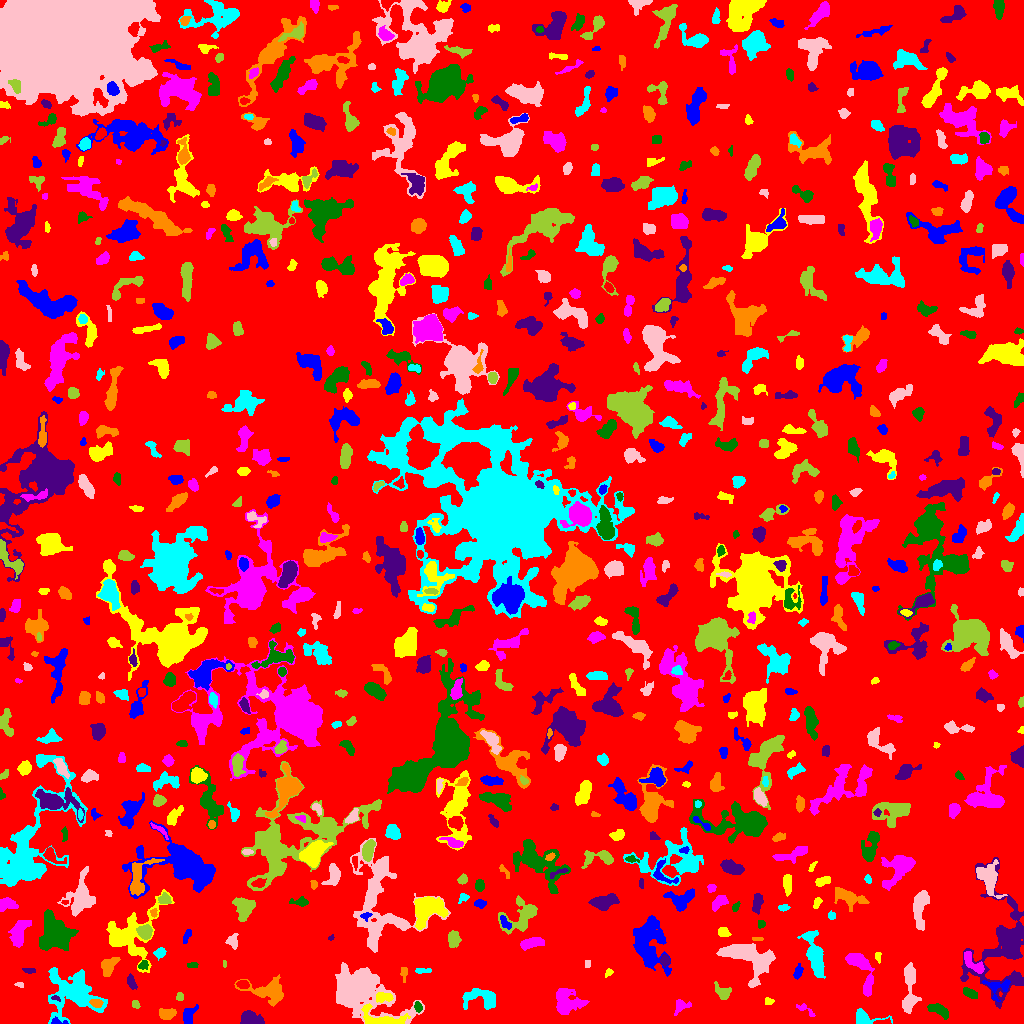

The file beside this chart, header and first rows:
ID, X, Y, A, B, theta, total_flux, mu_max, mu_median, mu_mean, R_fwhm, R_e, R10, R90, x_start, x_end, y_start, y_end, area, greylevel
0, 515.1, 511.4, 299.1, 290, 0.7591, 1287559, 12.0, 1.0, 1.638, 39.34, 234.7, 89.33, 379.6, 0, 1023, 0, 1023, 785819, 1.638
1, 59.18, 1.45, 5.043, 1.341, -0.06794, 100.0, 5.0, 1.0, 1.333, 1.871, 2.257, 0.7979, 3.827, 51, 68, 0, 7, 75, 7.333
2, 381, 3.413, 10.49, 3.84, -0.1898, 1740, 21.0, 3.0, 4.439, 3.909, 4.549, 1.596, 8.921, 361, 410, 0, 20, 392, 10.44
3, 680.6, 17.3, 4.221, 2.998, 0.4908, 165.0, 3.0, 1.0, 1.086, 3.192, 3.742, 1.262, 5.917, 674, 691, 8, 24, 152, 5.086
4, 418, 16.59, 2.446, 1.737, -1.269, 154.0, 5.0, 2.0, 2.026, 2.821, 2.585, 0.9772, 4.297, 414, 422, 11, 22, 76, 8.026
5, 250.8, 4.252, 5.704, 3.113, -0.1321, 1272, 9.0, 5.0, 4.892, 6.723, 5.171, 2.111, 7.899, 240, 264, 0, 13, 260, 7.892
6, 167.1, 9.438, 3.942, 2.477, 0.009474, 514.0, 6.0, 3.0, 2.971, 5.642, 3.949, 1.596, 5.997, 159, 176, 4, 15, 173, 6.971
7, 864.4, 6.083, 8.356, 3.215, -0.1199, 531.0, 8.0, 2.0, 2.194, 3.742, 4.107, 1.493, 7.247, 856, 892, 0, 15, 242, 6.194
8, 357.1, 32.89, 16.62, 9.54, -0.3749, 11786, 27.0, 4.0, 5.763, 7.569, 11.58, 3.989, 20.94, 335, 424, 0, 61, 2045, 8.763
9, 135.7, 18.9, 2.294, 1.542, -1.207, 84.0, 3.0, 1.0, 1.355, 3.038, 2.394, 0.7979, 3.613, 132, 140, 15, 23, 62, 5.355
10, 217.5, 23.06, 14.38, 3.263, -1.268, 567.0, 5.0, 1.0, 1.588, 4.754, 5.078, 1.871, 8.795, 199, 227, 5, 45, 357, 5.588
11, 188.2, 7.328, 4.505, 2.576, 1.25, 363.0, 5.0, 2.0, 1.941, 4.514, 3.989, 1.596, 6.283, 183, 198, 0, 19, 187, 5.941
12, 768.9, 22.12, 2.21, 1.51, -0.2235, 120.0, 5.0, 2.0, 1.935, 2.523, 2.111, 0.7979, 3.523, 765, 774, 19, 26, 62, 5.935
13, 804.9, 13.95, 6.009, 1.778, -0.5074, 92.0, 3.0, 1.0, 0.8932, 2.326, 2.932, 1.128, 4.514, 796, 815, 7, 20, 103, 4.893
14, 940.2, 12.58, 5.758, 2.359, -0.4699, 395.0, 5.0, 2.0, 1.908, 4.26, 4.029, 1.493, 6.58, 927, 948, 4, 20, 207, 5.908
15, 55.26, 25.24, 2.246, 1.2, -0.2379, 89.0, 4.0, 2.0, 2.07, 2.877, 1.954, 0.7979, 3.192, 51, 60, 22, 28, 43, 9.07
16, 96.68, 20.26, 2.799, 1.895, -0.1378, 471.0, 12.0, 4.0, 4.71, 3.478, 2.877, 1.128, 4.618, 89, 103, 16, 24, 100, 14.71
17, 482.6, 25.31, 9.616, 4.753, -0.1174, 1365, 8.0, 3.0, 3.16, 7.181, 6.628, 2.459, 10.37, 462, 495, 14, 35, 432, 6.16
18, 909.5, 35.22, 14.39, 3.208, 1.546, 1310, 6.0, 3.0, 2.718, 9.097, 7.159, 2.706, 10.9, 902, 921, 10, 61, 482, 5.718
19, 179.6, 26.54, 2.073, 1.901, 1.406, 124.0, 4.0, 2.0, 2.033, 3.656, 2.459, 0.9772, 3.7, 176, 183, 23, 31, 61, 6.033
20, 629.7, 25.81, 2.852, 1.967, -0.1679, 287.0, 7.0, 3.0, 3.154, 3.613, 2.877, 1.128, 4.549, 623, 636, 20, 30, 91, 6.154
21, 998, 36.57, 6.943, 4.855, 0.135, 269.0, 3.0, 1.0, 1.14, 4.687, 4.297, 1.596, 7.024, 982, 1010, 22, 44, 236, 7.14
22, 383.7, 26.18, 4.571, 2.442, 0.05442, 673.0, 7.0, 4.0, 4.457, 5.944, 4.297, 1.693, 6.308, 376, 393, 21, 31, 151, 9.457
23, 567, 21.14, 7.263, 6.149, -0.1818, 1739, 8.0, 3.0, 3.269, 8.098, 7.225, 2.764, 11.4, 556, 589, 9, 35, 532, 6.269
24, 969.9, 30.03, 3.686, 1.871, -0.466, 343.0, 6.0, 2.0, 2.638, 4.37, 3.241, 1.262, 5.323, 963, 977, 25, 36, 130, 6.638
25, 131.3, 40.66, 3.06, 1.58, -1.19, 125.0, 3.0, 1.0, 1.106, 3.478, 2.764, 1.128, 4.37, 127, 137, 34, 50, 113, 6.106
26, 269, 31.9, 9.862, 4.948, -0.1737, 1517, 8.0, 2.0, 2.728, 7.356, 6.864, 2.646, 11.3, 234, 283, 17, 49, 556, 6.728
27, 74.14, 30.68, 13.8, 10.37, -0.4173, 5168, 10.0, 3.0, 3.88, 12.02, 10.88, 4.26, 17.72, 48, 107, 0, 56, 1332, 6.88
28, 21.0, 38.35, 2.014, 0.6857, -0.1268, 20.0, 2.0, 0.0, 0.4545, 2.185, 1.128, 0.0, 1.954, 14, 23, 36, 41, 44, 5.455
29, 723, 29.94, 4.194, 2.876, -0.7631, 283.0, 5.0, 1.0, 1.564, 3.478, 3.523, 1.382, 6.206, 714, 731, 24, 42, 181, 5.564
30, 242.8, 39.21, 3.06, 1.976, -0.05891, 188.0, 3.0, 2.0, 1.88, 4.222, 3.141, 1.382, 5.015, 236, 249, 35, 43, 100, 7.88
31, 798, 51.74, 3.476, 1.829, 1.3, 341.0, 9.0, 3.0, 3.187, 2.585, 3.038, 1.128, 5.078, 793, 803, 44, 60, 107, 7.187
32, 608.7, 50.98, 2.226, 1.565, 0.9571, 114.0, 4.0, 2.0, 2.036, 3.385, 2.257, 0.7979, 3.656, 605, 613, 46, 55, 56, 6.036
33, 860.3, 57.04, 11.84, 4.565, -1.081, 1918, 11.0, 3.0, 3.836, 6.531, 6.433, 2.523, 11, 845, 874, 27, 70, 500, 6.836
34, 143.1, 58.45, 2.526, 2.008, 0.7808, 192.0, 6.0, 2.0, 2.4, 3.338, 2.764, 0.9772, 4.26, 138, 148, 54, 63, 80, 7.4
35, 29.4, 53.04, 3.093, 1.404, -0.02633, 130.0, 4.0, 2.0, 1.94, 3.742, 2.585, 0.9772, 4.029, 22, 35, 50, 55, 67, 5.94
36, 403.5, 50.15, 3.648, 1.375, -0.0, 78.0, 2.0, 1.0, 0.9286, 4.442, 2.646, 0.9772, 4.146, 400, 407, 41, 56, 84, 4.929
37, 422.4, 52.85, 4.34, 1.35, -0.01017, 144.0, 3.0, 2.0, 1.756, 3.909, 2.932, 1.128, 4.549, 415, 431, 50, 55, 82, 5.756
38, 587.5, 59.5, 2.291, 0.5, -0.0, 16.0, 1.0, 0.0, 0.3404, 2.257, 1.493, 0.5642, 2.111, 585, 590, 56, 63, 47, 5.34
39, 224.2, 59.57, 2.258, 0.6716, -1.552, 47.0, 3.0, 2.0, 1.621, 2.257, 1.493, 0.5642, 2.394, 223, 226, 56, 63, 29, 5.621
40, 306.3, 61.53, 9.361, 5.587, -0.751, 1800, 12.0, 3.0, 3.651, 5.109, 6.358, 2.185, 10.87, 290, 329, 47, 76, 493, 7.651
41, 647.7, 80.62, 12.78, 7.364, -1.418, 4679, 15.0, 3.0, 4.231, 6.604, 9.723, 3.478, 16.08, 633, 671, 47, 108, 1106, 7.231
42, 877.9, 66.98, 2.823, 1.335, -1.514, 173.0, 5.0, 3.0, 2.932, 3.192, 2.326, 0.9772, 3.613, 875, 881, 60, 71, 59, 5.932
43, 972.8, 60.56, 7.698, 2.701, -0.7914, 415.0, 4.0, 2.0, 1.774, 6.555, 4.618, 1.784, 7.247, 964, 984, 50, 72, 234, 7.774
44, 192, 58.32, 2.938, 1.253, 0.1124, 75.0, 2.0, 1.0, 1.23, 4.029, 2.394, 0.9772, 3.7, 187, 198, 56, 61, 61, 6.23
45, 664.9, 62.88, 2.463, 2.076, -1.554, 426.0, 10.0, 4.0, 4.303, 3.742, 2.877, 1.128, 4.478, 660, 670, 56, 69, 99, 10.3
46, 108.2, 56.98, 5.191, 3.114, 1.03, 811.0, 8.0, 3.0, 3.393, 5.698, 4.72, 1.871, 7.464, 101, 120, 47, 66, 239, 7.393
47, 159.7, 70.66, 2.337, 1.896, 0.3486, 174.0, 6.0, 1.0, 1.626, 2.985, 2.646, 0.9772, 4.297, 153, 166, 63, 76, 107, 6.626
48, 750.5, 65.55, 14.33, 7.811, -0.4399, 3593, 11.0, 3.0, 3.564, 7.001, 9.805, 3.742, 15.57, 716, 775, 36, 80, 1008, 6.564
49, 453.3, 84.51, 3.602, 2.896, -1.516, 500.0, 6.0, 2.0, 2.703, 5.382, 3.989, 1.596, 6.358, 448, 461, 76, 93, 185, 7.703
50, 442.9, 65.26, 6.15, 2.713, -1.092, 1159, 9.0, 3.0, 3.409, 6.155, 5.109, 2.034, 8.098, 433, 454, 53, 83, 340, 7.409
51, 187.1, 87.95, 3.877, 1.55, 1.14, 140.0, 4.0, 1.0, 1.556, 3.613, 2.932, 0.9772, 4.687, 183, 191, 80, 94, 90, 5.556
52, 129.9, 88.12, 16.07, 11.56, 0.8322, 3844, 11.0, 3.0, 3.222, 6.408, 10.3, 3.432, 17.02, 106, 174, 51, 134, 1193, 6.222
53, 532.3, 80.49, 6.052, 2.038, 0.2186, 517.0, 6.0, 2.0, 2.268, 5.352, 4.334, 1.693, 6.91, 520, 544, 73, 86, 228, 6.268
54, 56.51, 90.58, 8.509, 7.033, -1, 5239, 16.0, 4.0, 5.652, 8.777, 8.538, 3.29, 14.52, 39, 78, 73, 114, 927, 8.652
55, 330.5, 85.51, 1.421, 1.113, 0.2239, 37.0, 2.0, 1.0, 1.194, 2.706, 1.693, 0.5642, 2.459, 328, 334, 83, 89, 31, 7.194
56, 756.2, 84.73, 2.911, 0.7317, -0.04448, 45.0, 2.0, 1.0, 1.0, 3.038, 1.871, 0.7979, 2.764, 752, 763, 83, 86, 45, 6.0
57, 815, 67.6, 12.79, 3.627, -1.311, 1844, 7.0, 3.0, 3.152, 8.649, 7.919, 3.192, 12.21, 797, 825, 45, 93, 585, 6.152
58, 232.3, 82.22, 3.093, 2.72, -1.555, 212.0, 4.0, 1.0, 1.582, 4.549, 3.29, 1.262, 5.323, 225, 238, 74, 90, 134, 5.582
59, 145.4, 91.36, 3.196, 3.029, -1.101, 874.0, 12.0, 4.0, 4.576, 4.478, 3.827, 1.493, 6.283, 136, 152, 84, 99, 191, 11.58
... 745 more rows
